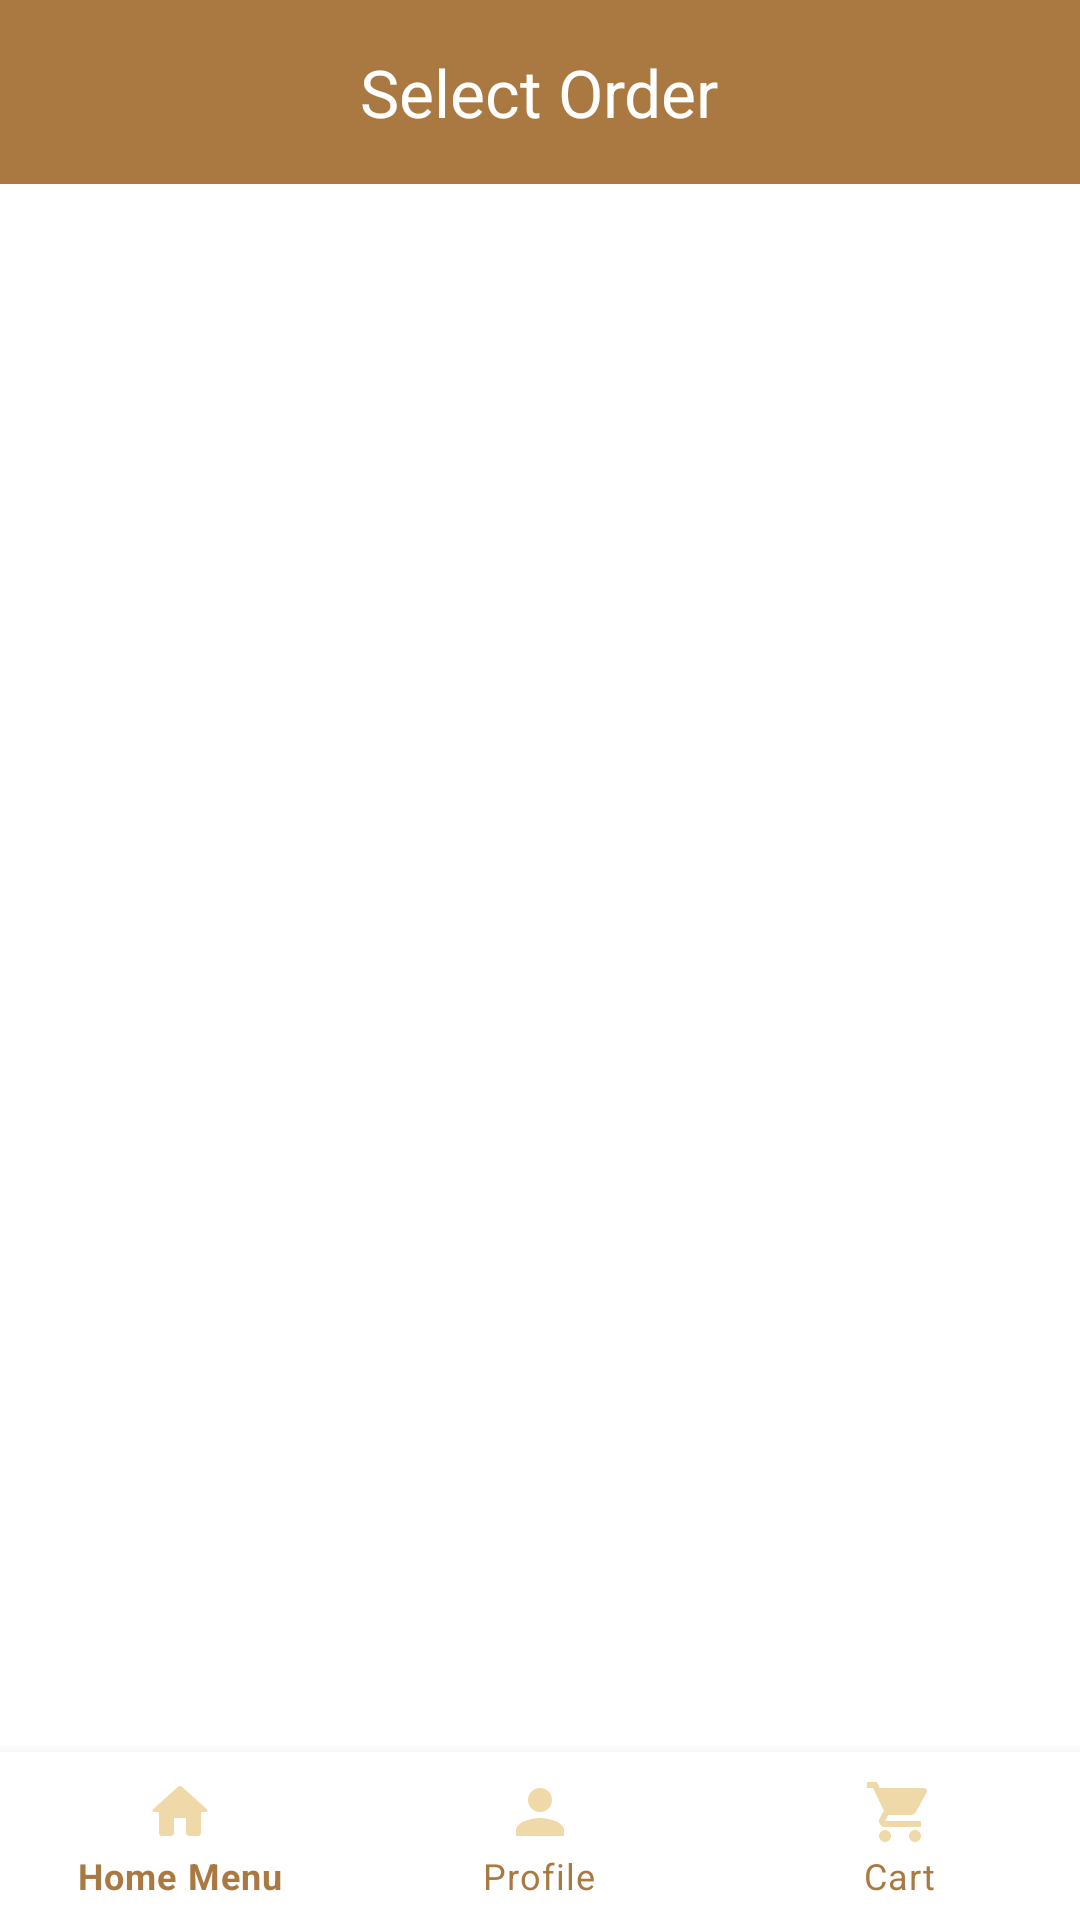

Reconstruct the res/layout file that produces this screen, plus the resources it refers to.
<!-- AndroidManifest.xml: application theme Theme.FinalProject -->
<!-- res/layout/activity_product_list.xml -->
<?xml version="1.0" encoding="utf-8"?>
<androidx.constraintlayout.widget.ConstraintLayout xmlns:android="http://schemas.android.com/apk/res/android"
    xmlns:app="http://schemas.android.com/apk/res-auto"
    xmlns:tools="http://schemas.android.com/tools"
    android:layout_width="match_parent"
    android:layout_height="match_parent"
    tools:context=".activities.ProductListActivity">
    <include
        app:layout_constraintTop_toTopOf="parent"
        android:id="@+id/include"
        layout="@layout/toolbar"/>

    <com.google.android.material.bottomnavigation.BottomNavigationView
        android:id="@+id/bottom_nav"
        android:layout_width="match_parent"
        android:layout_height="wrap_content"
        app:layout_constraintBottom_toBottomOf="parent"
        app:menu="@menu/nav_menu"
        app:itemIconTint="@color/light_cafe"
        app:itemTextColor="@color/brown"
        />
    <ScrollView
        android:layout_width="match_parent"
        android:layout_height="0dp"
        android:padding="10dp"
        app:layout_constraintTop_toBottomOf="@id/include"
        app:layout_constraintBottom_toTopOf="@id/bottom_nav"
        >
<LinearLayout
    android:layout_width="match_parent"
    android:layout_height="wrap_content"
    android:orientation="vertical">

    <androidx.recyclerview.widget.RecyclerView
        android:id="@+id/rv_coffees"
        android:layout_width="match_parent"
        android:layout_height="match_parent"
        tools:listitem="@layout/card_layout" />

</LinearLayout>
    </ScrollView>
</androidx.constraintlayout.widget.ConstraintLayout>
<!-- res/layout/toolbar.xml (included above) -->
<?xml version="1.0" encoding="utf-8"?>
<RelativeLayout xmlns:android="http://schemas.android.com/apk/res/android"
    android:layout_width="match_parent"
    android:layout_height="wrap_content"
    android:id="@+id/toolbar"
    android:background="@color/brown">
    <RelativeLayout
        android:id="@+id/bar"
        android:padding="16dp"
        android:layout_width="match_parent"
        android:layout_height="wrap_content">
        <ImageView
            android:id="@+id/arrow_back"
            android:layout_width="wrap_content"
            android:layout_height="wrap_content"
            android:visibility="gone"
            android:src="@drawable/ic_back"/>

        <LinearLayout
            android:layout_width="match_parent"
            android:layout_height="wrap_content"
            android:layout_toEndOf="@id/arrow_back"
            android:gravity="center"
            android:orientation="horizontal">
            <ImageView
                android:id="@+id/cart_image"
                android:layout_width="wrap_content"
                android:layout_height="wrap_content"
                android:layout_marginEnd="10dp"
                android:src="@drawable/ic_cart"
                android:visibility="gone"
                />

            <TextView
                android:id="@+id/toolbar_text"
                android:layout_width="wrap_content"
                android:layout_height="wrap_content"
                android:gravity="center"
                android:text="@string/order"
                android:textColor="@color/white"
                android:textSize="22sp" />
        </LinearLayout>
    </RelativeLayout>

</RelativeLayout>
<!-- res/layout/card_layout.xml (included above) -->
<?xml version="1.0" encoding="utf-8"?>
<androidx.constraintlayout.widget.ConstraintLayout xmlns:android="http://schemas.android.com/apk/res/android"
    xmlns:app="http://schemas.android.com/apk/res-auto"
    xmlns:tools="http://schemas.android.com/tools"
    android:layout_width="match_parent"
    android:layout_height="wrap_content"
    android:layout_margin="10dp">

        <de.hdodenhof.circleimageview.CircleImageView
            android:id="@+id/item_image"
            android:layout_width="100dp"
            android:layout_height="100dp"
            app:layout_constraintLeft_toLeftOf="parent"
            app:layout_constraintTop_toTopOf="parent" />

        <TextView
            android:id="@+id/item_title"
            android:layout_width="0dp"
            android:layout_height="wrap_content"
            android:layout_marginStart="8dp"

            android:textColor="@color/brown"
            android:textSize="25sp"
            android:textStyle="bold"
            app:layout_constraintBottom_toBottomOf="parent"
            app:layout_constraintEnd_toEndOf="parent"
            app:layout_constraintHorizontal_bias="0.0"
            app:layout_constraintStart_toEndOf="@id/item_image"
            app:layout_constraintTop_toTopOf="@id/item_image"
            app:layout_constraintVertical_bias="0.0" />

        <TextView
            android:id="@+id/item_description"
            android:layout_width="0dp"
            android:layout_height="wrap_content"
            android:layout_marginStart="8dp"
            android:text="description"
            android:textSize="16sp"
            app:layout_constraintEnd_toEndOf="parent"
            app:layout_constraintStart_toEndOf="@id/item_image"
            app:layout_constraintTop_toBottomOf="@id/item_title" />
    </androidx.constraintlayout.widget.ConstraintLayout>
<!-- resources referenced by this layout -->
<resources>
  <color name="brown">#aa7942</color>
  <color name="light_cafe">#f0d9a8</color>
  <color name="white">#FFFFFFFF</color>
  <!-- drawable ic_cart (drawable) -->
  <vector android:height="24dp" android:tint="#F0D9A8"
      android:viewportHeight="24" android:viewportWidth="24"
      android:width="24dp" xmlns:android="http://schemas.android.com/apk/res/android">
      <path android:fillColor="@android:color/white" android:pathData="M7,18c-1.1,0 -1.99,0.9 -1.99,2S5.9,22 7,22s2,-0.9 2,-2 -0.9,-2 -2,-2zM1,2v2h2l3.6,7.59 -1.35,2.45c-0.16,0.28 -0.25,0.61 -0.25,0.96 0,1.1 0.9,2 2,2h12v-2L7.42,15c-0.14,0 -0.25,-0.11 -0.25,-0.25l0.03,-0.12 0.9,-1.63h7.45c0.75,0 1.41,-0.41 1.75,-1.03l3.58,-6.49c0.08,-0.14 0.12,-0.31 0.12,-0.48 0,-0.55 -0.45,-1 -1,-1L5.21,4l-0.94,-2L1,2zM17,18c-1.1,0 -1.99,0.9 -1.99,2s0.89,2 1.99,2 2,-0.9 2,-2 -0.9,-2 -2,-2z"/>
  </vector>
  <string name="order">Select Order</string>
  <style name="Theme.FinalProject" parent="Theme.MaterialComponents.DayNight.DarkActionBar">
          
          <item name="colorPrimary">@color/brown</item>
          <item name="colorPrimaryVariant">@color/brown</item>
          <item name="colorOnPrimary">@color/white</item>
          
          <item name="colorSecondary">@color/brown</item>
          <item name="colorSecondaryVariant">@color/brown</item>
          <item name="colorOnSecondary">@color/black</item>
          
          <item name="android:statusBarColor" tools:targetApi="l">?attr/colorPrimaryVariant</item>
          
      </style>
  <color name="black">#FF000000</color>
</resources>
